Run: headless pygame with SDL's dummy video driver; simulated clock (each Clock.tick advances the game by its frame time, no real sleeping); random seed 0; keys injected as events and as key.get_pressed() state; no mouse input.
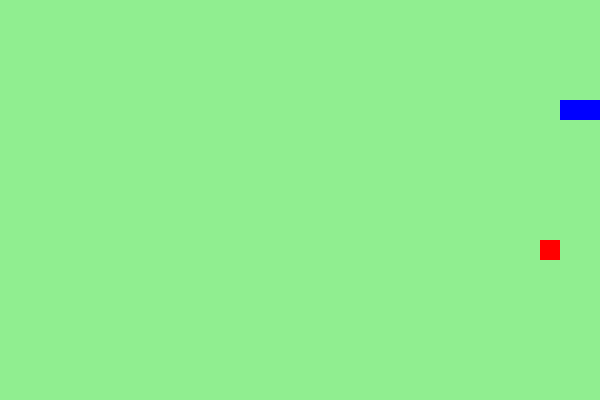
Frame 1 of 1 · flips 1–60 · no input (game ended)

The pygame program that drew these frames:

import pygame
import random

#inicializa o pygame
pygame.init()

#Dimensões da tela
WIDTH, HEIGHT = 600, 400
BLOCK_SIZE = 20
FPS = 10

#Cores
WHITE = (255, 255, 255)
GREEN = (0, 128, 0)
RED = (255, 0, 0)
LIGHT_GREEN = (144, 238, 144)
PURPLE = (128, 0, 128)
BLUE = (0, 0, 255) 

#Configurando a tela
screen = pygame.display.set_mode((WIDTH, HEIGHT))
pygame.display.set_caption("Snack Game")

#Função principal
def main():
    #Posição inicial da cobra
    snake = [(100, 100), (80, 100), (60, 100)]
    direction = (BLOCK_SIZE, 0)

    #Posição inicial da comida
    food = (random.randint(0, WIDTH // BLOCK_SIZE - 1)* BLOCK_SIZE,
            random.randint(0, HEIGHT // BLOCK_SIZE - 1)* BLOCK_SIZE)
    
    clock = pygame.time.Clock()
    running = True
    while running:
        for event in pygame.event.get():
            if event.type == pygame.QUIT:
                running = False

        #Controles da Cobra
        keys = pygame.key.get_pressed()
        if keys[pygame.K_UP] and direction != (0, BLOCK_SIZE):
            direction = (0, -BLOCK_SIZE)
        if keys[pygame.K_DOWN] and direction != (0, -BLOCK_SIZE):
            direction = (0, BLOCK_SIZE)
        if keys[pygame.K_LEFT] and direction != (BLOCK_SIZE, 0):
            direction = (-BLOCK_SIZE, 0)
        if keys[pygame.K_RIGHT] and direction != (-BLOCK_SIZE, 0):
            direction = (BLOCK_SIZE, 0)

        #Mover a cobra
        new_head = (snake[0][0] + direction[0], snake[0][1] + direction[1])
        snake.insert(0,new_head)

        #Verificar colisão com a comida
        if snake[0] == food:
            food = (random.randint(0, WIDTH // BLOCK_SIZE - 1)* BLOCK_SIZE,
                     random.randint(0, HEIGHT// BLOCK_SIZE - 1)* BLOCK_SIZE)
            
        else:
            snake.pop()

        #Verificar colisões com paredes ou corpo
        if (snake[0][0] < 0 or snake[0][0] >= WIDTH or
            snake[0][1] < 0 or snake[0][1] >= HEIGHT or
            snake[0] in snake[1:]):
            running = False

        #Renderizar a tela
        screen.fill(LIGHT_GREEN)
        pygame.draw.rect(screen, RED, (*food, BLOCK_SIZE, BLOCK_SIZE))
        for segment in snake:
            pygame.draw.rect(screen, BLUE, (*segment, BLOCK_SIZE, BLOCK_SIZE))
        pygame.display.flip()

        #Controlar a velocidade do jogo
        clock.tick(FPS)

    pygame.quit()

if __name__ == "__main__":
    main() 
